Run: headless pygame with SDL's dummy video driver; simulated clock (each Clock.tick advances the game by its frame time, no real sleeping); random seed 0; keys injected as events and as key.get_pressed() state; mouse plan: one left click at the window centre at the start of phase 2, then a move to the lower-right quarter at the start of phase 3.
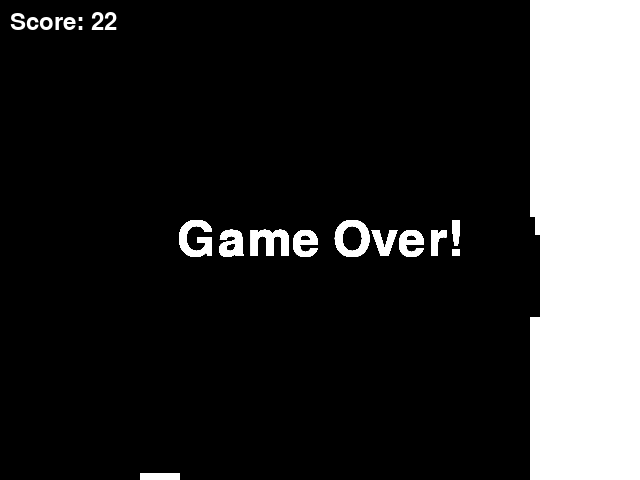
Frame 1 of 4 · flips 1–60 · no input
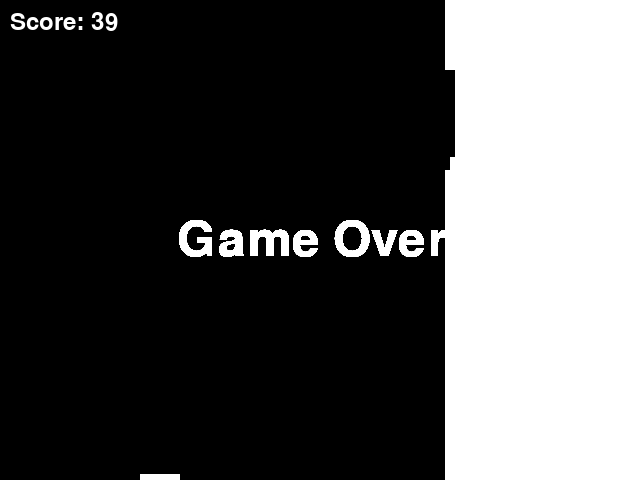
Frame 2 of 4 · flips 61–180 · clicked the window centre · tapped SPACE, RETURN · held RIGHT (→), D
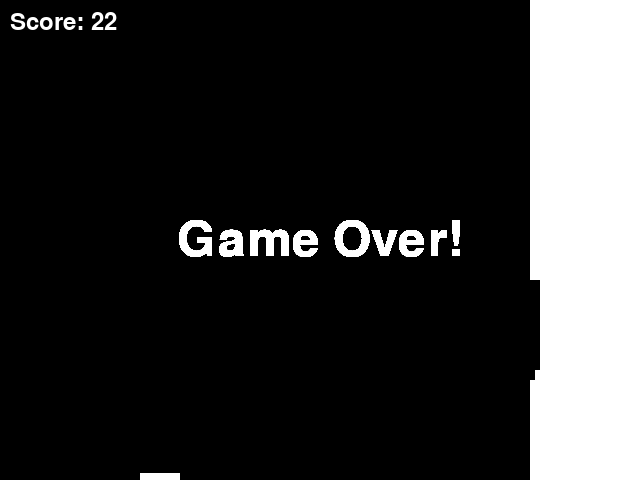
Frame 3 of 4 · flips 181–300 · moved the mouse to the lower-right quarter · held DOWN (↓), S
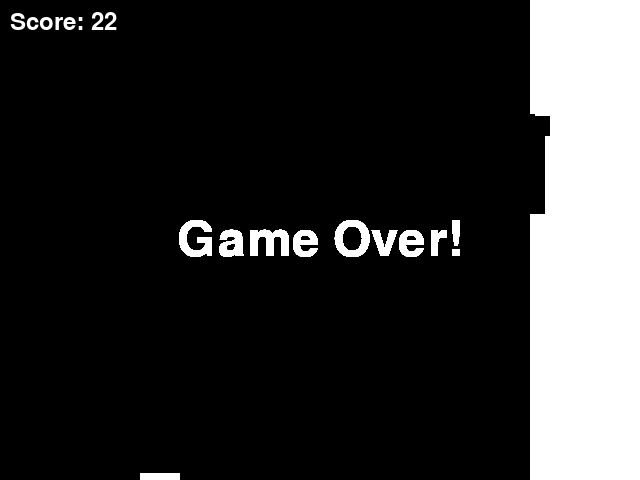
Frame 4 of 4 · flips 301–420 · held LEFT (←), A, UP (↑), W

The pygame program that drew these frames:

import pygame
import sys
import random

WIDTH, HEIGHT = 640, 480
FPS = 60

BLACK = (0, 0, 0)
WHITE = (255, 255, 255)

CAVERN_WIDTH = 100


class Game:
    def __init__(self):
        pygame.init()
        self.screen = pygame.display.set_mode((WIDTH, HEIGHT))
        pygame.display.set_caption("Pixelcopter Game")

        self.clock = pygame.time.Clock()
        self.game_over = False

        self.player = Pixelcopter()
        self.obstacles = pygame.sprite.Group()
        self.all_sprites = pygame.sprite.Group()
        self.all_sprites.add(self.player)

        self.spawn_obstacle()
        self.score = 0

    def spawn_obstacle(self):
        top_gap = random.randint(20, HEIGHT - 20 - CAVERN_WIDTH)
        bottom_gap = top_gap + CAVERN_WIDTH
        obstacle_top = Obstacle(bottom=bottom_gap)
        obstacle_bottom = Obstacle(top=top_gap)
        self.obstacles.add(obstacle_top, obstacle_bottom)
        self.all_sprites.add(obstacle_top, obstacle_bottom)

    def reset_game(self):
        self.game_over = False
        self.player.rect.centery = HEIGHT // 2
        self.player.velocity = 0
        self.obstacles.empty()
        self.all_sprites.empty()
        self.all_sprites.add(self.player)
        self.spawn_obstacle()
        self.score = 0

    def run(self, event):
        if event.type == pygame.QUIT:
            return False
        if not self.game_over:
            self.screen.fill(BLACK)
            self.all_sprites.update()
            self.spawn_obstacle()
            self.score += 1

            for obstacle in self.obstacles:
                if obstacle.rect.right < 0:
                    obstacle.kill()
            
            collisions = pygame.sprite.spritecollide(self.player, self.obstacles, False)
            if collisions or not 0 < self.player.rect.centery < HEIGHT:
                self.game_over = True

            self.all_sprites.draw(self.screen)
            self.display_score()
            pygame.display.flip()
        else:
            self.display_game_over()
            if event.type == pygame.KEYDOWN or event.type == pygame.MOUSEBUTTONDOWN:
                self.reset_game()
        self.clock.tick(FPS)
        return True

    def display_score(self):
        font = pygame.font.SysFont(None, 36)
        text = font.render(f'Score: {self.score}', True, WHITE)
        self.screen.blit(text, (10, 10))

    def display_game_over(self):
        font = pygame.font.SysFont(None, 72)
        text = font.render('Game Over!', True, WHITE)
        text_rect = text.get_rect(center=(WIDTH // 2, HEIGHT // 2))
        self.screen.blit(text, text_rect)
        pygame.display.flip()


class Pixelcopter(pygame.sprite.Sprite):
    def __init__(self):
        super().__init__()
        self.image = pygame.Surface((40, 40))
        self.image.fill(WHITE)
        self.rect = self.image.get_rect(center=(WIDTH // 4, HEIGHT // 2))
        self.velocity = 0

    def update(self):
        self.velocity += 1
        self.rect.y += self.velocity
        keys = pygame.key.get_pressed()
        if keys[pygame.K_SPACE] or pygame.mouse.get_pressed()[0]:
            self.jump()

    def jump(self):
        self.velocity = -10


class Obstacle(pygame.sprite.Sprite):
    def __init__(self, top=None, bottom=None):
        super().__init__()
        self.image = pygame.Surface((40, HEIGHT))
        self.image.fill(WHITE)
        self.rect = self.image.get_rect(left=WIDTH)
        if top is not None:
            self.rect.bottom = top
        if bottom is not None:
            self.rect.top = bottom

    def update(self):
        self.rect.x -= 5


if __name__ == "__main__":
    game = Game()
    running = True
    while running:
        event = pygame.event.poll()
        running = game.run(event)
    pygame.quit()
